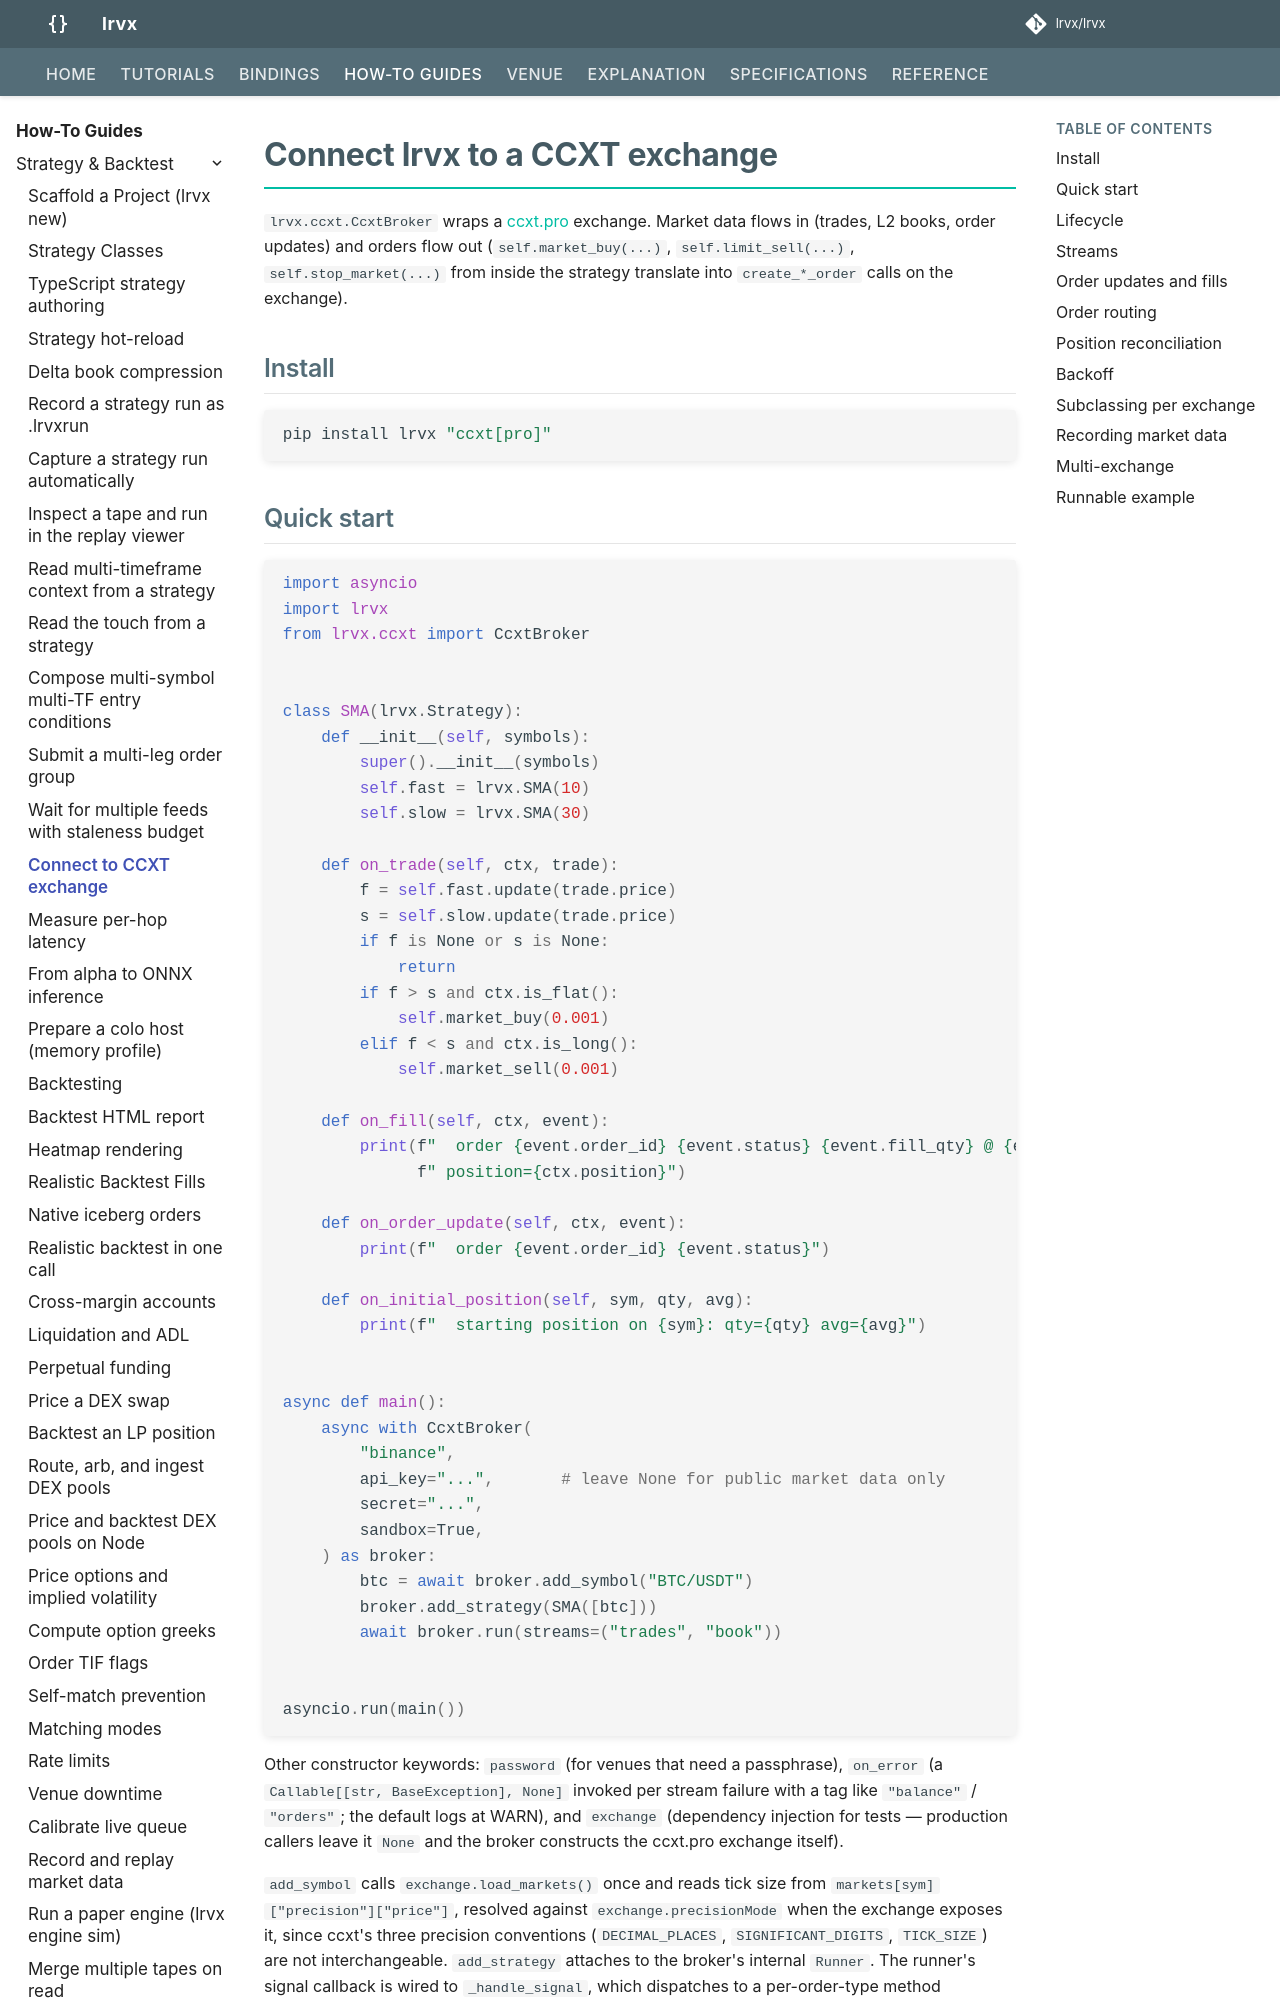

repository: lrvx/lrvx · page: how-to/ccxt-adapter/index.html · generator: mkdocs

# Connect lrvx to a CCXT exchange

`lrvx.ccxt.CcxtBroker` wraps a [ccxt.pro](https://github.com/ccxt/ccxt/wiki/ccxt.pro) exchange. Market data flows in (trades, L2 books, order updates) and orders flow out (`self.market_buy(...)`, `self.limit_sell(...)`, `self.stop_market(...)` from inside the strategy translate into `create_*_order` calls on the exchange).

## Install

```bash
pip install lrvx "ccxt[pro]"
```

## Quick start

```python
import asyncio
import lrvx
from lrvx.ccxt import CcxtBroker


class SMA(lrvx.Strategy):
    def __init__(self, symbols):
        super().__init__(symbols)
        self.fast = lrvx.SMA(10)
        self.slow = lrvx.SMA(30)

    def on_trade(self, ctx, trade):
        f = self.fast.update(trade.price)
        s = self.slow.update(trade.price)
        if f is None or s is None:
            return
        if f > s and ctx.is_flat():
            self.market_buy(0.001)
        elif f < s and ctx.is_long():
            self.market_sell(0.001)

    def on_fill(self, ctx, event):
        print(f"  order {event.order_id} {event.status} {event.fill_qty} @ {event.fill_price}"
              f" position={ctx.position}")

    def on_order_update(self, ctx, event):
        print(f"  order {event.order_id} {event.status}")

    def on_initial_position(self, sym, qty, avg):
        print(f"  starting position on {sym}: qty={qty} avg={avg}")


async def main():
    async with CcxtBroker(
        "binance",
        api_key="...",       # leave None for public market data only
        secret="...",
        sandbox=True,
    ) as broker:
        btc = await broker.add_symbol("BTC/USDT")
        broker.add_strategy(SMA([btc]))
        await broker.run(streams=("trades", "book"))


asyncio.run(main())
```

Other constructor keywords: `password` (for venues that need a passphrase), `on_error` (a `Callable[[str, BaseException], None]` invoked per stream failure with a tag like `"balance"` / `"orders"`; the default logs at WARN), and `exchange` (dependency injection for tests — production callers leave it `None` and the broker constructs the ccxt.pro exchange itself).

`add_symbol` calls `exchange.load_markets()` once and reads tick size from `markets[sym]["precision"]["price"]`, resolved against `exchange.precisionMode` when the exchange exposes it, since ccxt's three precision conventions (`DECIMAL_PLACES`, `SIGNIFICANT_DIGITS`, `TICK_SIZE`) are not interchangeable. `add_strategy` attaches to the broker's internal `Runner`. The runner's signal callback is wired to `_handle_signal`, which dispatches to a per-order-type method (`_place_market`, `_place_limit`, `_place_stop_market`, ...). Calling `self.market_buy(...)` inside the strategy ends up calling `exchange.create_market_buy_order(...)`.

## Lifecycle

`async with CcxtBroker(...)` constructs the exchange. `await broker.run(...)` starts the runner, dispatches initial-position callbacks, spawns one asyncio task per (symbol × stream), and awaits until cancelled. On `__aexit__` the broker cancels stream tasks, stops the runner, and closes the exchange.

`broker.run(...)` blocks until cancelled (e.g. via `Ctrl+C` or an outer task cancel). To run alongside other coroutines, schedule it as a task and cancel it on shutdown.
